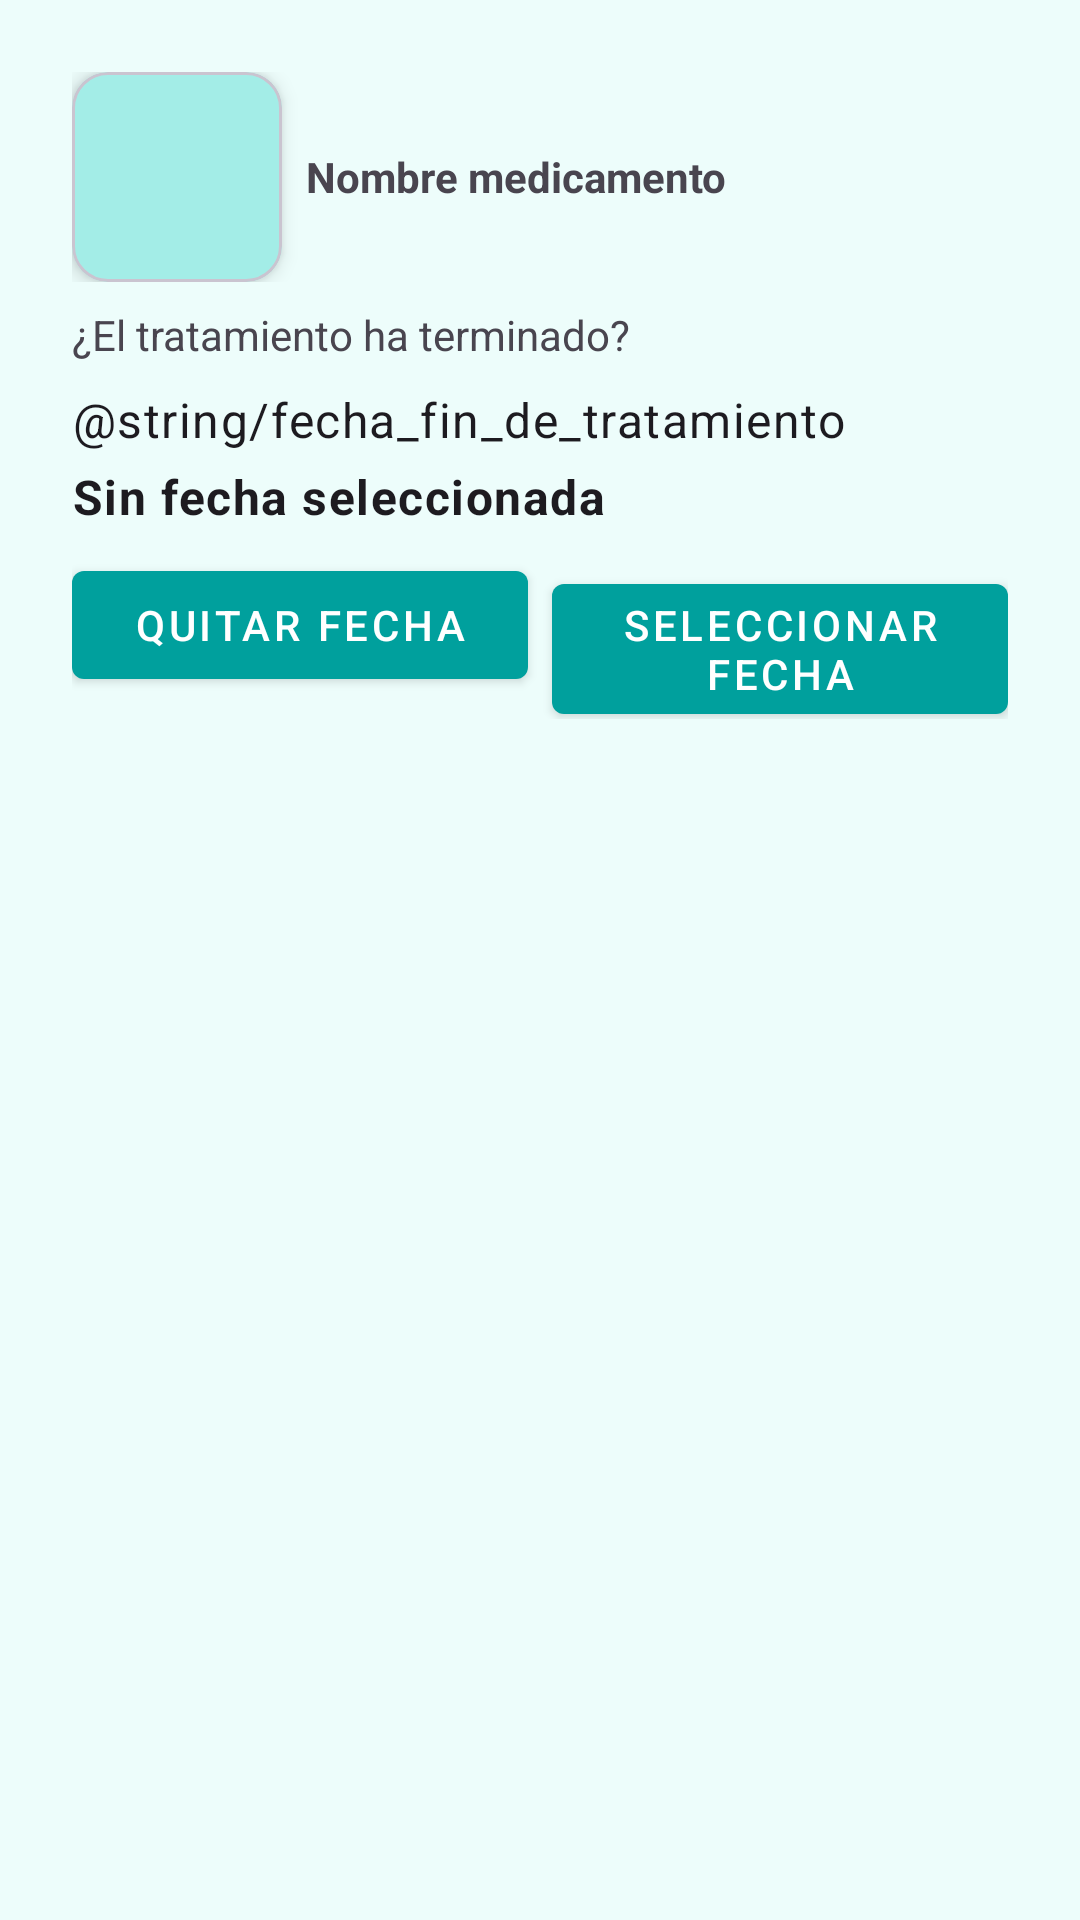

Write the Android layout XML for this screen, with the resource values it uses.
<!-- AndroidManifest.xml: application theme Theme.CuidaMedPill -->
<!-- res/layout/dialog_resolver_fintratamiento.xml -->
<?xml version="1.0" encoding="utf-8"?>
<LinearLayout xmlns:android="http://schemas.android.com/apk/res/android"
    xmlns:app="http://schemas.android.com/apk/res-auto"
    android:layout_width="match_parent"
    android:layout_height="wrap_content"
    android:orientation="vertical"
    android:padding="@dimen/padding_general">

    
    <LinearLayout
        android:layout_width="match_parent"
        android:layout_height="wrap_content"
        android:orientation="horizontal"
        android:gravity="center_vertical">

        <com.google.android.material.card.MaterialCardView
            android:id="@+id/cardTipoMedDet"
            android:layout_width="@dimen/size_image_icon_card_width"
            android:layout_height="@dimen/size_image_icon_card_height"
            app:cardCornerRadius="@dimen/card_cornerradious"
            app:cardElevation="@dimen/card_elevation"
            app:contentPadding="@dimen/card_contentPadding"
            android:clickable="true"
            android:focusable="true"
            android:foreground="?attr/selectableItemBackground"
            app:cardBackgroundColor="@color/md_surface">

            <com.google.android.material.imageview.ShapeableImageView
                android:id="@+id/imgTipoMed"
                android:layout_width="@dimen/size_image_icon_width"
                android:layout_height="@dimen/size_image_icon_height"
                android:layout_gravity="center"
                android:contentDescription="@string/contdesc_med_simb"/>

        </com.google.android.material.card.MaterialCardView>

        <TextView
            android:id="@+id/tvNombreMed"
            android:layout_width="wrap_content"
            android:layout_height="wrap_content"
            android:text="@string/hint_med_nombremed"
            android:textStyle="bold"
            app:titleTextAppearance="@style/TextAppearance.MaterialComponents.Headline6"
            android:layout_marginStart="@dimen/margin_start_element"/>
    </LinearLayout>

    
    <TextView
        android:id="@+id/tvPreguntaFinTratamiento"
        android:layout_width="wrap_content"
        android:layout_height="wrap_content"
        android:text="@string/text_title_tratamiento_terminado"
        android:layout_marginTop="@dimen/margin_top_element"/>


    
    <LinearLayout
        android:layout_width="match_parent"
        android:layout_height="wrap_content"
        android:orientation="vertical"
        android:layout_marginTop="@dimen/margin_top_element">

        
        <TextView
            android:id="@+id/tvLabelFechaFin"
            android:layout_width="wrap_content"
            android:layout_height="wrap_content"
            android:text="@string/fecha_fin_de_tratamiento"
            android:textAppearance="@style/TextAppearance.MaterialComponents.Body1" />

        
        <TextView
            android:id="@+id/tvFechaFinTrat"
            android:layout_width="wrap_content"
            android:layout_height="wrap_content"
            android:text="@string/text_title_sinfechasel"
            android:textStyle="bold"
            android:textAppearance="@style/TextAppearance.MaterialComponents.Body1"
            android:layout_marginTop="4dp" />
    </LinearLayout>

    <LinearLayout
        android:layout_width="match_parent"
        android:layout_height="wrap_content"
        android:orientation="horizontal"
        android:layout_marginTop="@dimen/margin_top_element">

        <com.google.android.material.button.MaterialButton
            android:id="@+id/btnQuitarFechaFin"
            android:layout_width="0dp"
            android:layout_height="wrap_content"
            android:layout_weight="1"
            android:text="@string/text_title_quitarfecha"
            style="@style/Widget.MaterialComponents.Button"
            android:layout_marginEnd="8dp"/>

        <com.google.android.material.button.MaterialButton
            android:id="@+id/btnSeleccionarFechaFin"
            android:layout_width="0dp"
            android:layout_height="wrap_content"
            android:layout_weight="1"
            android:text="@string/text_title_selfecha"
            style="@style/Widget.MaterialComponents.Button"/>
    </LinearLayout>

</LinearLayout>
<!-- resources referenced by this layout -->
<resources>
  <color name="md_surface">#B5F6EF</color>
  <dimen name="card_contentPadding">3dp</dimen>
  <dimen name="card_cornerradious">12dp</dimen>
  <dimen name="card_elevation">4dp</dimen>
  <dimen name="margin_start_element">8dp</dimen>
  <dimen name="margin_top_element">8dp</dimen>
  <dimen name="padding_general">24dp</dimen>
  <dimen name="size_image_icon_card_height">70dp</dimen>
  <dimen name="size_image_icon_card_width">70dp</dimen>
  <dimen name="size_image_icon_height">70dp</dimen>
  <dimen name="size_image_icon_width">50dp</dimen>
  <string name="contdesc_med_simb">Símbolo medicamento</string>
  <string name="hint_med_nombremed">Nombre medicamento</string>
  <string name="text_title_quitarfecha">Quitar fecha</string>
  <string name="text_title_selfecha">Seleccionar fecha</string>
  <string name="text_title_sinfechasel">Sin fecha seleccionada</string>
  <string name="text_title_tratamiento_terminado">¿El tratamiento ha terminado?</string>
  <style name="Theme.CuidaMedPill" parent="Base.Theme.CuidaMedPill" />
  <style name="Base.Theme.CuidaMedPill" parent="Theme.Material3.DayNight.NoActionBar">
          
          <item name="colorPrimary">@color/md_primary</item>
          <item name="colorPrimaryDark">@color/md_primary_dark</item>
          <item name="colorSecondary">@color/md_third</item>
  
          <item name="android:colorBackground">@color/md_background</item>
          <item name="colorSurface">@color/md_surface</item>
  
          <item name="colorOnPrimary">@color/md_on_primary</item>
          <item name="colorOnBackground">@color/md_on_background</item>
          <item name="colorOnSurface">@color/md_on_surface</item>
  
          <item name="titleColor">@color/md_primary_dark</item>
          <item name="titleSoftColor">@color/md_on_background</item>
          <item name="titleNavColor">@color/md_primary_dark</item>
  
          <item name="colorError">@color/md_error</item>
  
      </style>
  <color name="md_primary">#00A09D</color>
  <color name="md_primary_dark">#005052</color>
  <color name="md_third">#03C8C5</color>
  <color name="md_background">#EDFDFB</color>
  <color name="md_on_primary">#FFFFFF</color>
  <color name="md_on_background">#56615F</color>
  <color name="md_on_surface">#515152</color>
  <color name="md_error">#B00020</color>
</resources>
